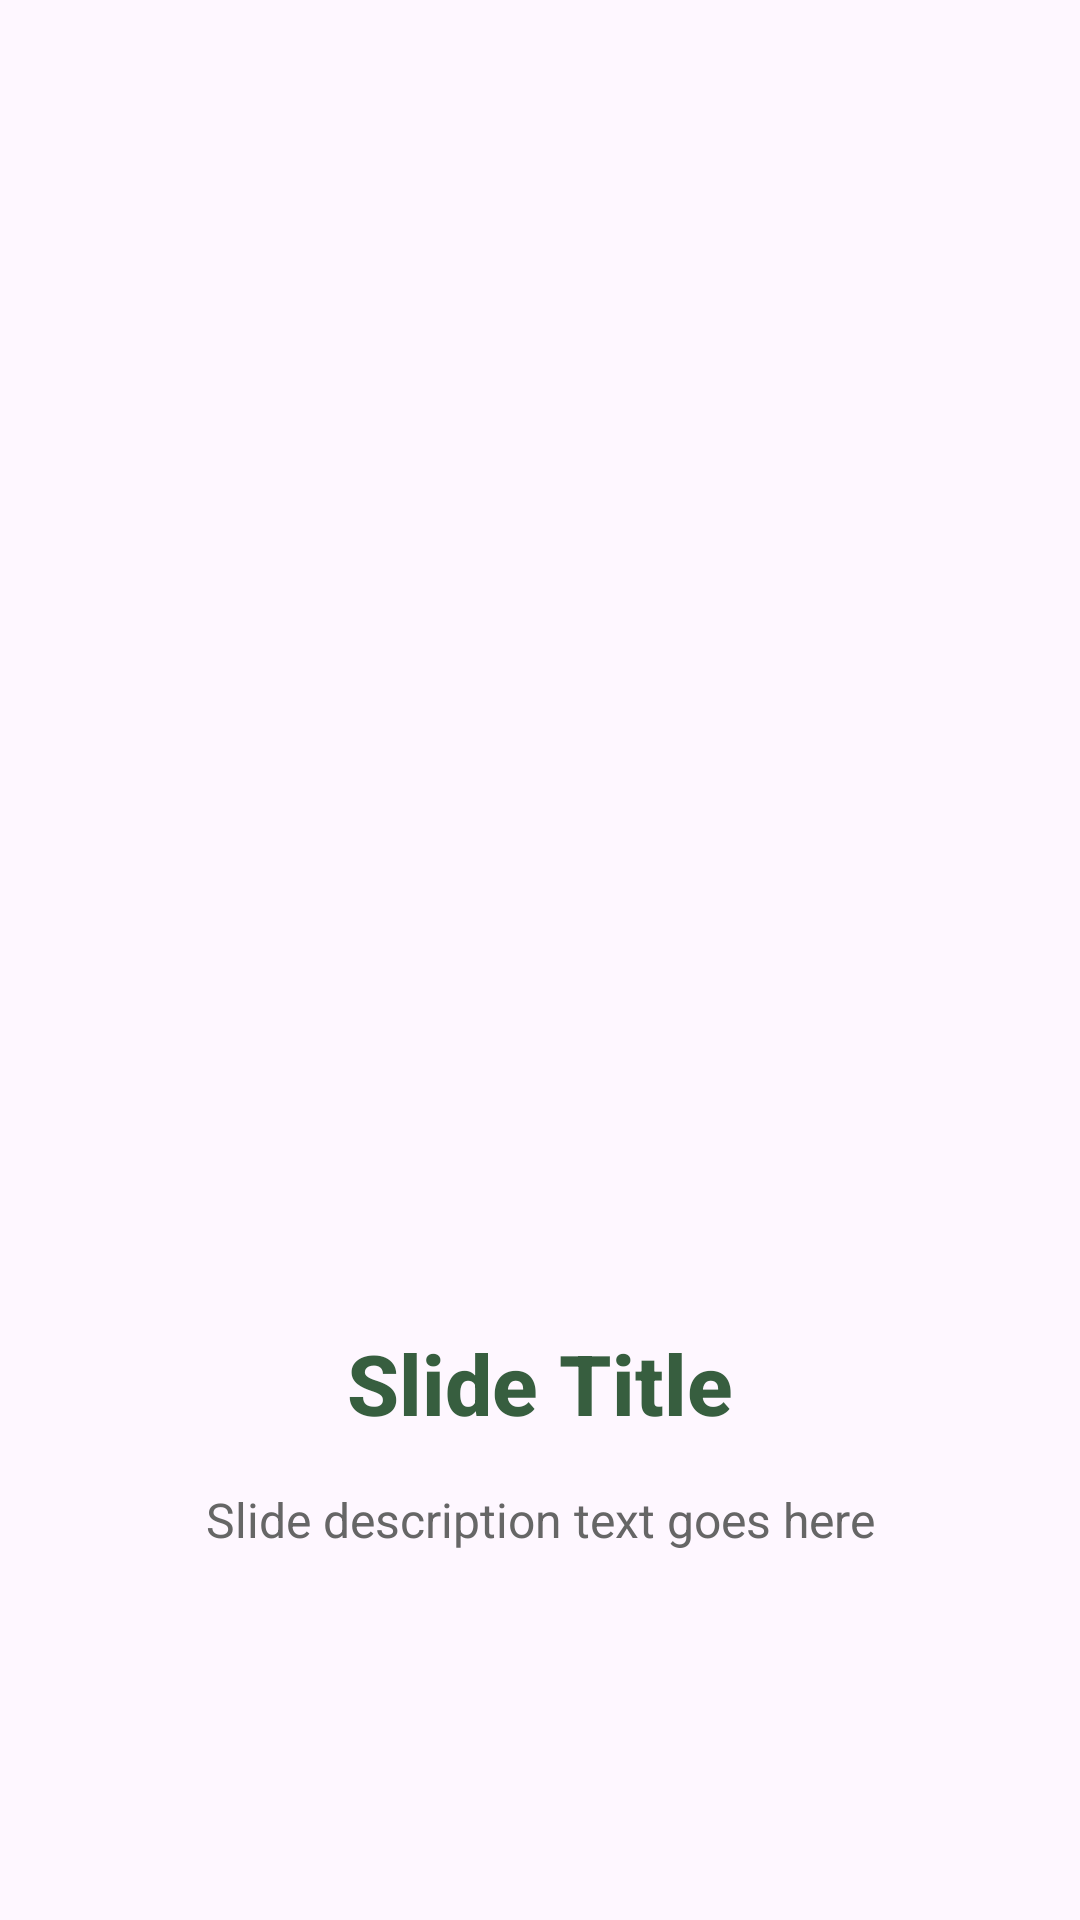

The Android layout XML behind this screen, and the referenced resources:
<!-- AndroidManifest.xml: application theme Theme.FMA_FE -->
<!-- res/layout/slide_welcome.xml -->
<?xml version="1.0" encoding="utf-8"?>
<LinearLayout xmlns:android="http://schemas.android.com/apk/res/android"
    android:layout_width="match_parent"
    android:layout_height="match_parent"
    android:orientation="vertical"
    android:gravity="center"
    android:paddingHorizontal="32dp"
    android:paddingVertical="24dp">

    
    <ImageView
        android:id="@+id/imageSlide"
        android:layout_width="280dp"
        android:layout_height="280dp"
        android:layout_marginBottom="40dp"
        android:scaleType="centerInside"
        android:contentDescription="Slide Image" />

    
    <TextView
        android:id="@+id/textTitle"
        android:layout_width="match_parent"
        android:layout_height="wrap_content"
        android:text="Slide Title"
        android:textSize="28sp"
        android:textStyle="bold"
        android:textColor="@color/primary_green"
        android:gravity="center"
        android:layout_marginBottom="16dp"
        android:fontFamily="sans-serif-medium" />

    
    <TextView
        android:id="@+id/textDescription"
        android:layout_width="match_parent"
        android:layout_height="wrap_content"
        android:text="Slide description text goes here"
        android:textSize="16sp"
        android:textColor="@color/text_secondary"
        android:gravity="center"
        android:lineSpacingExtra="4dp"
        android:fontFamily="sans-serif" />

</LinearLayout>
<!-- resources referenced by this layout -->
<resources>
  <color name="primary_green">#375e3f</color>
  <color name="text_secondary">#666666</color>
  <style name="Theme.FMA_FE" parent="Base.Theme.FMA_FE" />
  <style name="Base.Theme.FMA_FE" parent="Theme.Material3.DayNight.NoActionBar">
          
          <item name="colorPrimary">@color/lavender</item>
          <item name="colorPrimaryVariant">@color/lavender</item>
          <item name="colorOnPrimary">@color/white</item>
          
          <item name="colorSecondary">@color/teal_200</item>
          <item name="colorSecondaryVariant">@color/teal_700</item>
          <item name="colorOnSecondary">@color/black</item>
          
          <item name="android:statusBarColor">?attr/colorPrimaryVariant</item>
          
      </style>
  <color name="lavender">#8692f7</color>
  <color name="white">#ffffff</color>
  <color name="teal_200">#FF03DAC5</color>
  <color name="teal_700">#FF018786</color>
  <color name="black">#FF000000</color>
</resources>
